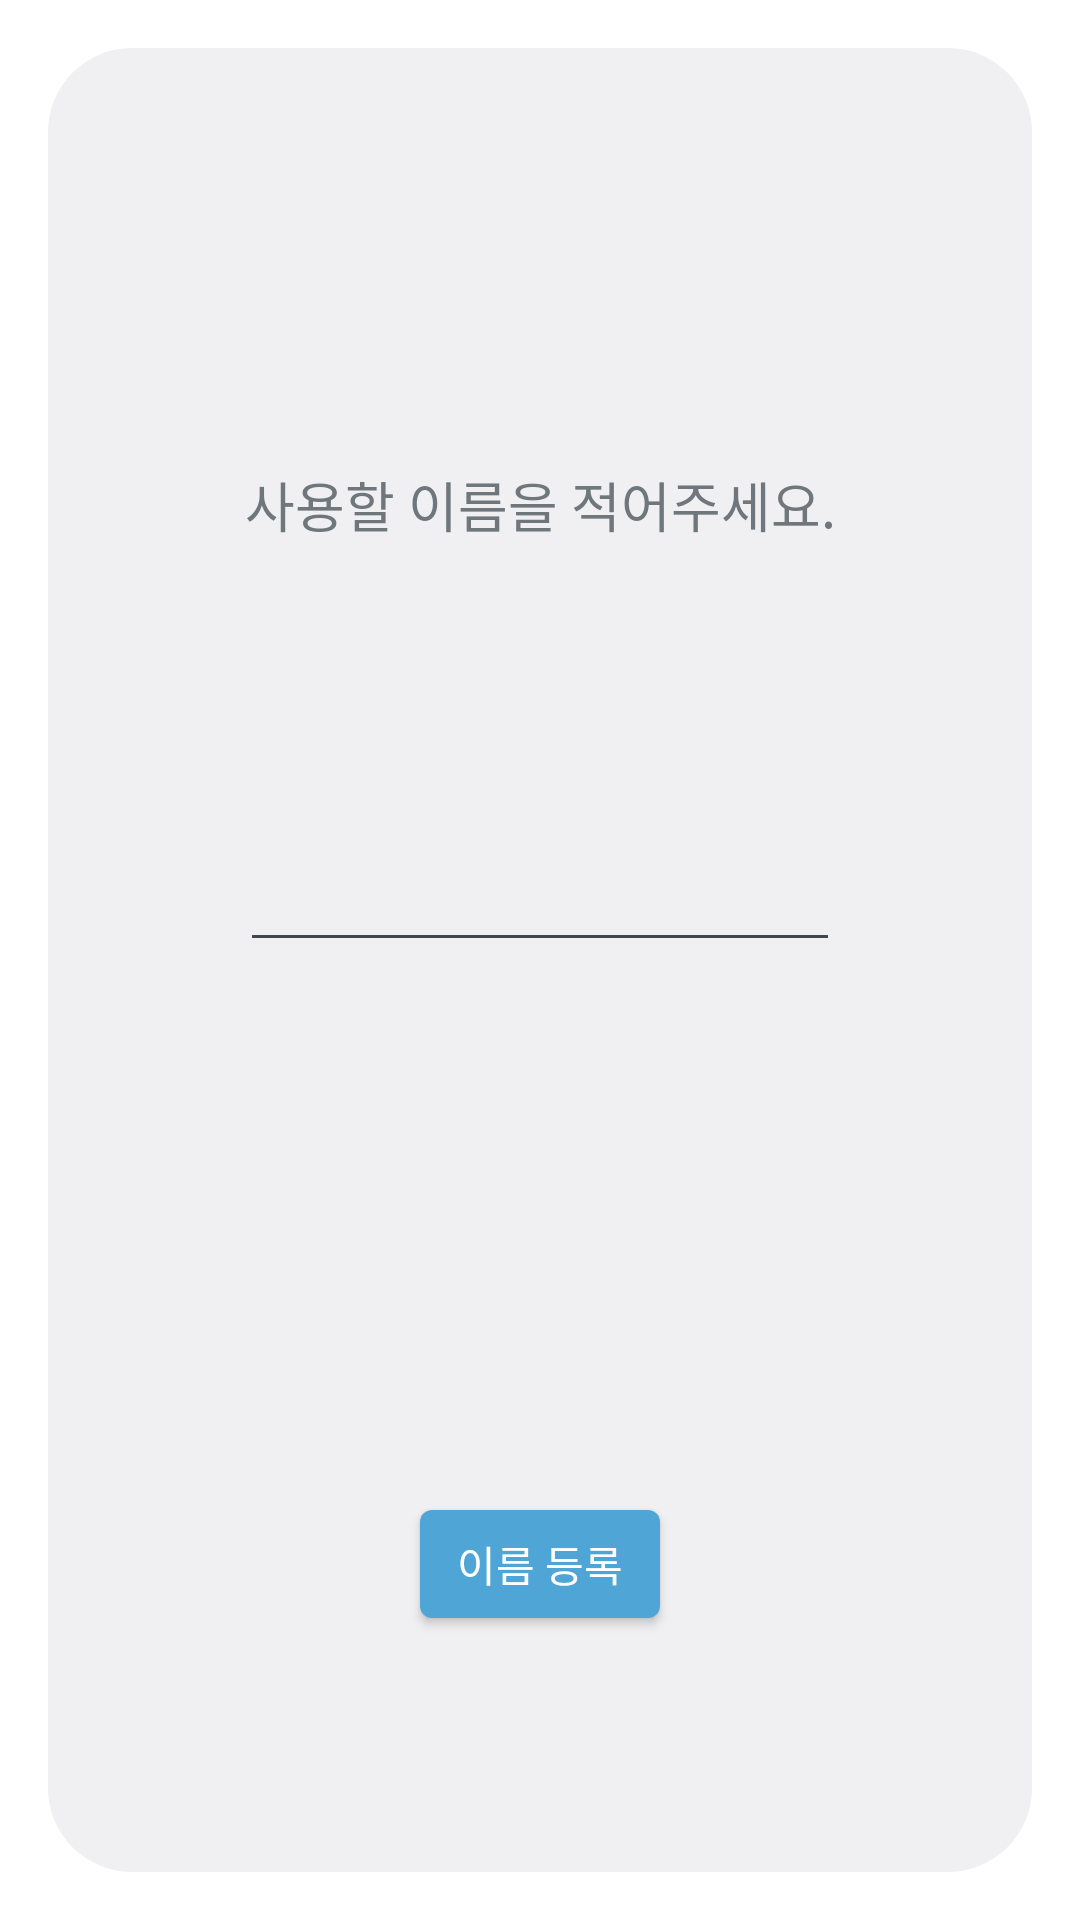

The Android layout XML behind this screen, and the referenced resources:
<!-- AndroidManifest.xml: activity theme android:Theme.DeviceDefault.Light.Dialog -->
<!-- res/layout/set_name_popup.xml -->
<?xml version="1.0" encoding="utf-8"?>
<androidx.constraintlayout.widget.ConstraintLayout xmlns:android="http://schemas.android.com/apk/res/android"
    android:layout_width="250dp"
    android:layout_height="350dp"
    xmlns:tools="http://schemas.android.com/tools"
    xmlns:app="http://schemas.android.com/apk/res-auto">

    <TextView
        android:id="@+id/name_guide"
        android:layout_width="wrap_content"
        android:layout_height="wrap_content"
        android:textSize="18sp"
        app:layout_constraintTop_toTopOf="parent"
        app:layout_constraintStart_toStartOf="parent"
        app:layout_constraintEnd_toEndOf="parent"
        app:layout_constraintBottom_toBottomOf="@id/input_name"
        android:text="사용할 이름을 적어주세요."/>
    <EditText
        android:id="@+id/input_name"
        android:layout_width="200dp"
        android:layout_height="wrap_content"
        app:layout_constraintTop_toBottomOf="@id/name_guide"
        app:layout_constraintStart_toStartOf="parent"
        app:layout_constraintEnd_toEndOf="parent"
        app:layout_constraintBottom_toBottomOf="@id/error_textview"/>

    <TextView
        android:id="@+id/error_textview"
        android:layout_width="wrap_content"
        android:layout_height="wrap_content"
        android:textColor="#FF0000"
        app:layout_constraintBottom_toTopOf="@+id/set_name_button"
        app:layout_constraintEnd_toEndOf="parent"
        app:layout_constraintStart_toStartOf="parent"
        app:layout_constraintTop_toBottomOf="@id/input_name"
        tools:text="이미 등록된 이름입니다." />
    <Button
        android:id="@+id/set_name_button"
        android:layout_width="wrap_content"
        android:layout_height="wrap_content"
        android:backgroundTint="#4fa5d5"
        android:textColor="@color/white"
        app:layout_constraintTop_toBottomOf="@+id/error_textview"
        app:layout_constraintStart_toStartOf="parent"
        app:layout_constraintEnd_toEndOf="parent"
        app:layout_constraintBottom_toBottomOf="parent"
        android:text="이름 등록"/>

</androidx.constraintlayout.widget.ConstraintLayout>
<!-- resources referenced by this layout -->
<resources>

  <!-- not gathered from this repository: default colours our renderer supplied (Android Studio template values) -->
  <color name="white">#FFFFFFFF</color>
</resources>
